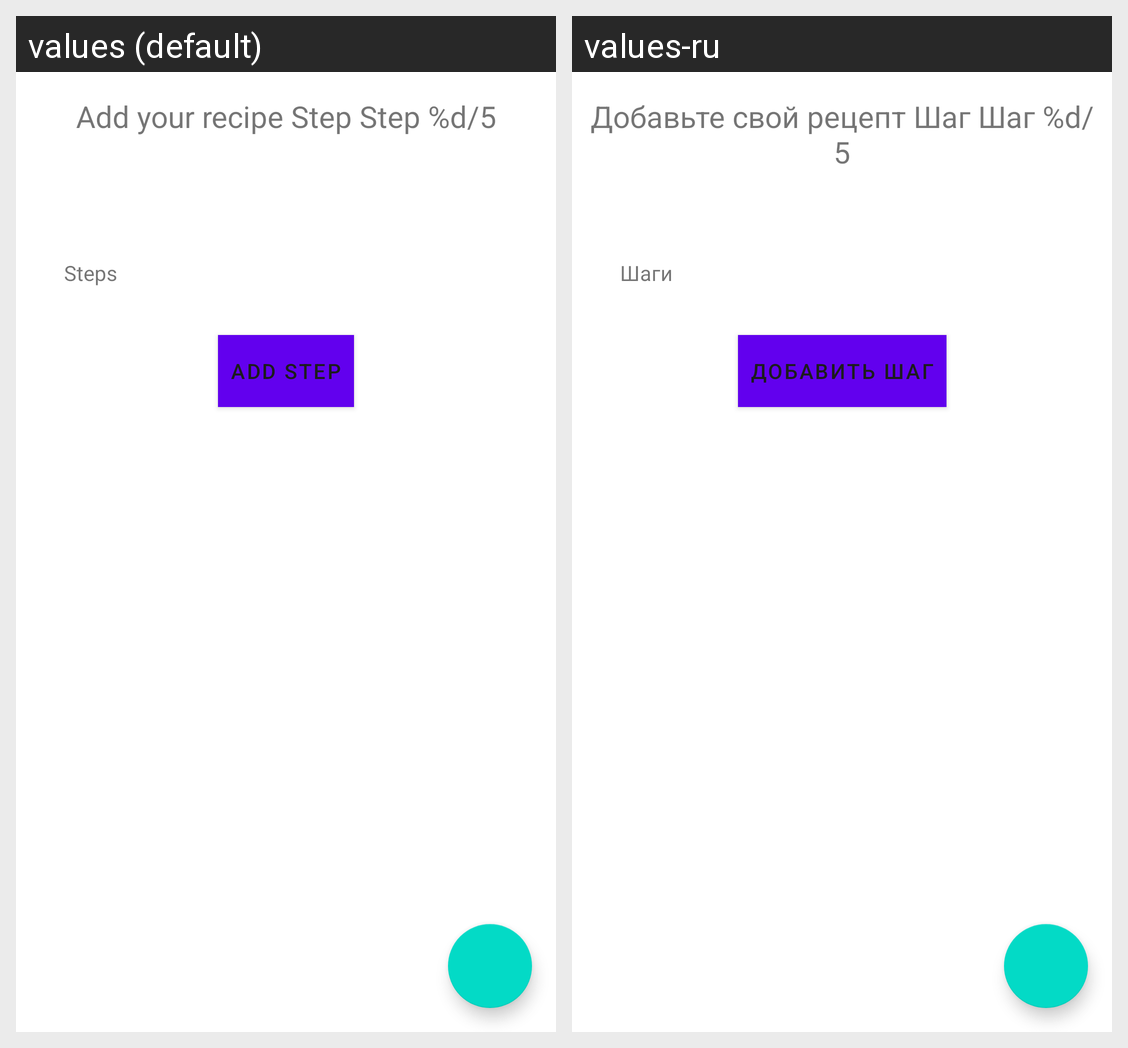

For this localized Android screen grid, give each drawn string resource with its value in every locale shown.
Android screen res/layout/fragment_add_step4.xml rendered under 2 locales, left to right: values (default), values-ru. Device: Nexus 5 (rendered at 1080×1920; each locale shown at half size, 540×960, under a caption strip naming it); theme Theme.MaterialComponents.DayNight.NoActionBar.
Strings drawn on this screen, with the default value and each locale's value (text and hints the layout hard-codes, and strings that could not be matched under every locale, appear in the picture but are not listed):

text_add_title
  values: Add your recipe Step Step %d/5
  values-ru: Добавьте свой рецепт Шаг Шаг %d/5

text_add_step
  values: Steps
  values-ru: Шаги

button_add_step
  values: Add Step
  values-ru: Добавить шаг
